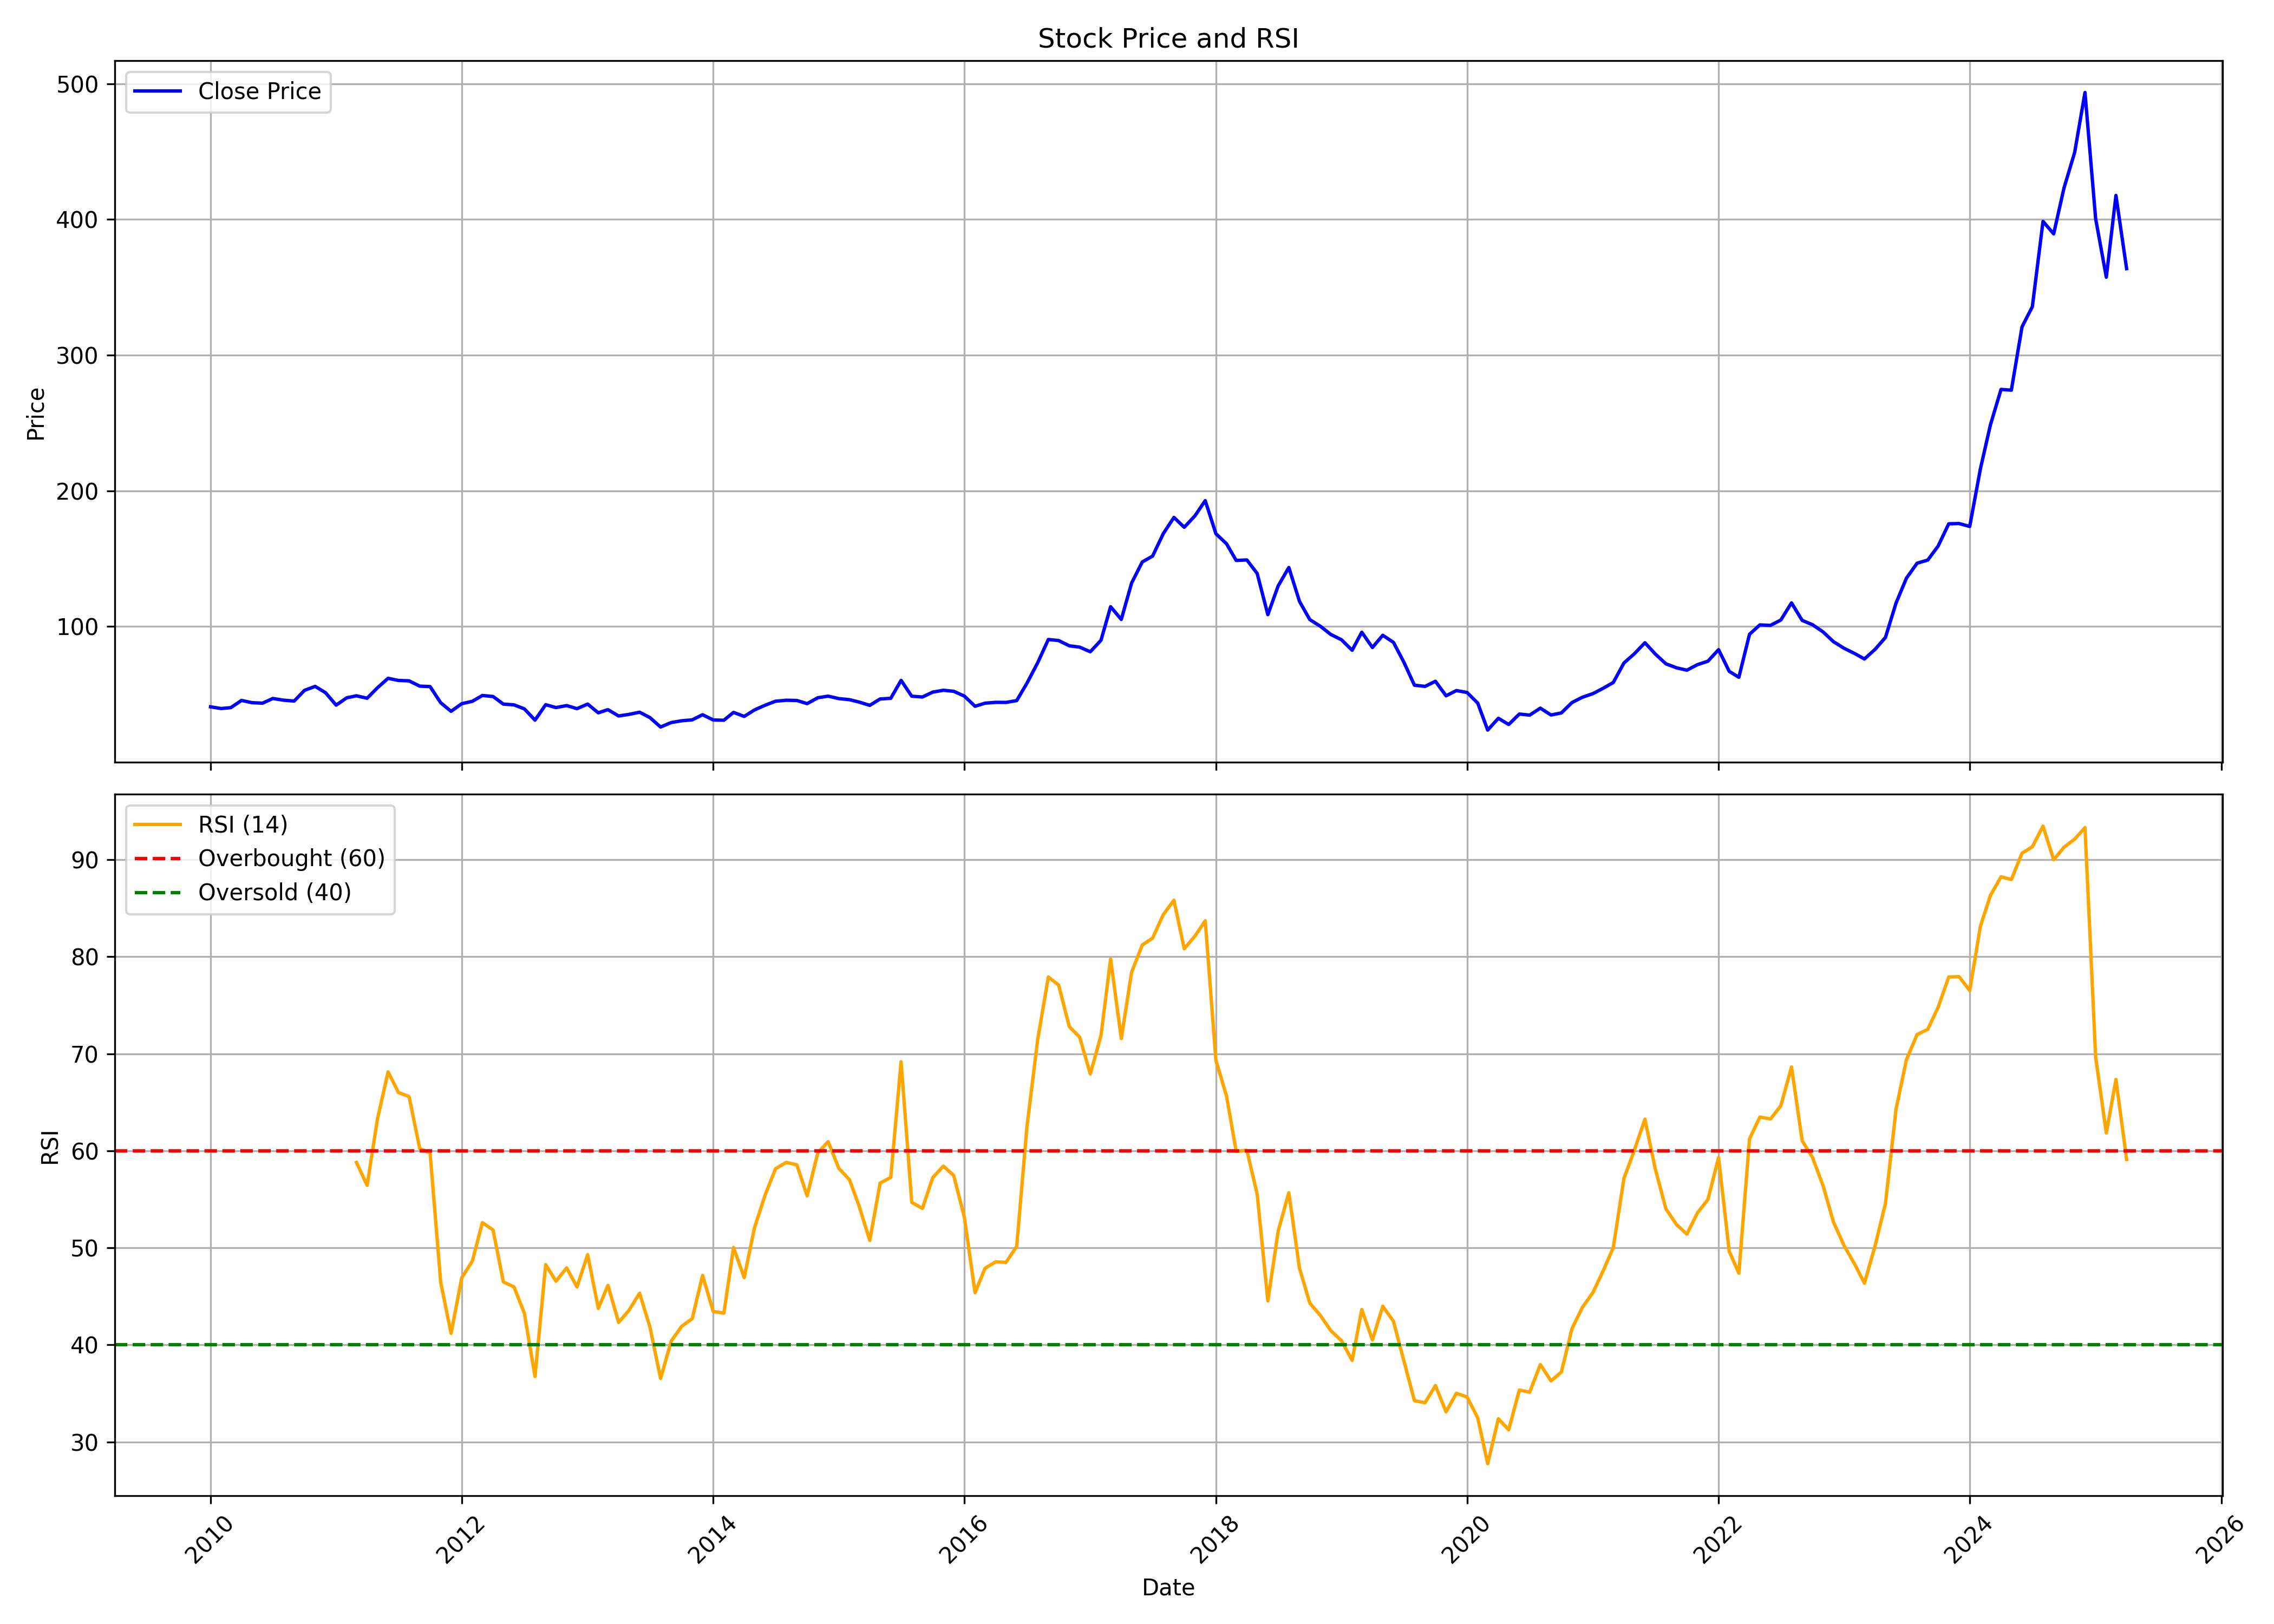

Source data for this figure (header and first rows):
, Unnamed: 0, date, symbol, open, high, low, close, volume, rsi
0, 0, 2010-01-01, TIMETECHNO, 43.29, 48.98, 39.08, 40.73, 6745168, 
1, 1, 2010-02-01, TIMETECHNO, 40.6, 44.03, 37.43, 39.47, 1226733, 
2, 2, 2010-03-01, TIMETECHNO, 39.47, 42.99, 38.65, 40.17, 1046583, 
3, 3, 2010-04-01, TIMETECHNO, 40.82, 49.63, 40.04, 45.46, 6523409, 
4, 4, 2010-05-01, TIMETECHNO, 45.86, 48.37, 40.64, 43.81, 3532692, 
5, 5, 2010-06-01, TIMETECHNO, 43.81, 46.33, 42.12, 43.42, 10069025, 
6, 6, 2010-07-01, TIMETECHNO, 43.42, 47.98, 42.38, 46.9, 16784392, 
7, 7, 2010-08-01, TIMETECHNO, 47.51, 50.72, 43.25, 45.64, 12488980, 
8, 8, 2010-09-01, TIMETECHNO, 45.51, 49.33, 44.77, 44.99, 6589004, 
9, 9, 2010-10-01, TIMETECHNO, 46.19, 56.78, 45.49, 52.89, 9965371, 
10, 10, 2010-11-01, TIMETECHNO, 53.59, 56.74, 47.24, 55.82, 8073776, 
11, 11, 2010-12-01, TIMETECHNO, 55.82, 57, 48.25, 51.18, 5511690, 
12, 12, 2011-01-01, TIMETECHNO, 51.62, 51.84, 40.51, 41.99, 2958440, 
13, 13, 2011-02-01, TIMETECHNO, 42.13, 49.74, 36.92, 47.42, 8882776, 
14, 14, 2011-03-01, TIMETECHNO, 47.68, 55.77, 46.37, 48.86, 4607550, 58.8
15, 15, 2011-04-01, TIMETECHNO, 49.08, 51.62, 45.93, 47.07, 5256166, 56.44
16, 16, 2011-05-01, TIMETECHNO, 47.94, 58.44, 46.02, 54.77, 9574879, 63.26
17, 17, 2011-06-01, TIMETECHNO, 54.85, 62.9, 51.75, 61.77, 8636907, 68.14
18, 18, 2011-07-01, TIMETECHNO, 61.77, 62.99, 58.92, 60.19, 3215031, 66.01
19, 19, 2011-08-01, TIMETECHNO, 60.45, 62.55, 52.49, 59.89, 3003951, 65.58
20, 20, 2011-09-01, TIMETECHNO, 59.89, 61.24, 55.95, 55.99, 493877, 60.23
21, 21, 2011-10-01, TIMETECHNO, 57.24, 58.56, 52.13, 55.66, 258583, 59.78
22, 22, 2011-11-01, TIMETECHNO, 55.48, 55.48, 38.04, 43.72, 3053817, 46.42
23, 23, 2011-12-01, TIMETECHNO, 45.71, 47.55, 35.75, 37.43, 588566, 41.19
24, 24, 2012-01-01, TIMETECHNO, 38.48, 44.69, 36.11, 43.02, 1243928, 46.91
25, 25, 2012-02-01, TIMETECHNO, 43.86, 45.62, 39.32, 44.82, 3446108, 48.65
26, 26, 2012-03-01, TIMETECHNO, 44.03, 52.4, 44.03, 49.1, 3539293, 52.6
27, 27, 2012-04-01, TIMETECHNO, 49.32, 50.15, 45.79, 48.35, 315008, 51.85
28, 28, 2012-05-01, TIMETECHNO, 48.61, 51.43, 42.31, 42.76, 429139, 46.49
29, 29, 2012-06-01, TIMETECHNO, 42.4, 43.94, 39.19, 42.18, 880393, 45.97
30, 30, 2012-07-01, TIMETECHNO, 42.09, 42.89, 36.15, 39.23, 730519, 43.26
31, 31, 2012-08-01, TIMETECHNO, 39.23, 40.33, 30.47, 30.95, 1516926, 36.74
32, 32, 2012-09-01, TIMETECHNO, 30.95, 43.24, 30.65, 42.31, 2041801, 48.27
33, 33, 2012-10-01, TIMETECHNO, 42.77, 43.62, 39.7, 40.19, 850605, 46.56
34, 34, 2012-11-01, TIMETECHNO, 40.54, 44.11, 39.7, 41.66, 846076, 47.93
35, 35, 2012-12-01, TIMETECHNO, 41.66, 42.64, 38.63, 39.39, 1424895, 45.97
36, 36, 2013-01-01, TIMETECHNO, 39.97, 48.33, 39.3, 42.77, 897766, 49.3
37, 37, 2013-02-01, TIMETECHNO, 43.62, 43.62, 35.6, 36.32, 281955, 43.75
38, 38, 2013-03-01, TIMETECHNO, 37.65, 40.9, 33.96, 38.68, 456928, 46.14
39, 39, 2013-04-01, TIMETECHNO, 38.9, 40.06, 32.13, 34, 240872, 42.31
40, 40, 2013-05-01, TIMETECHNO, 34, 38.45, 32.27, 35.16, 3164780, 43.56
41, 41, 2013-06-01, TIMETECHNO, 35.47, 38.23, 31.42, 36.76, 263800, 45.33
42, 42, 2013-07-01, TIMETECHNO, 36.94, 38.19, 31.42, 32.8, 317767, 41.84
43, 43, 2013-08-01, TIMETECHNO, 33.82, 33.82, 24.52, 25.86, 1074616, 36.54
44, 44, 2013-09-01, TIMETECHNO, 26.7, 31.15, 25.81, 29.15, 226563, 40.4
45, 45, 2013-10-01, TIMETECHNO, 30.64, 32.08, 28.6, 30.45, 1241557, 41.9
46, 46, 2013-11-01, TIMETECHNO, 31.09, 32.35, 29.42, 31.13, 164964, 42.71
47, 47, 2013-12-01, TIMETECHNO, 31.22, 36.42, 30.73, 34.93, 448486, 47.16
48, 48, 2014-01-01, TIMETECHNO, 35.79, 37.41, 30.09, 31.04, 409551, 43.44
49, 49, 2014-02-01, TIMETECHNO, 30.55, 33.17, 29.51, 30.86, 131942, 43.27
50, 50, 2014-03-01, TIMETECHNO, 30.91, 40.67, 29.91, 36.64, 659003, 50.04
51, 51, 2014-04-01, TIMETECHNO, 37.86, 39.13, 32.53, 33.66, 401577, 46.93
52, 52, 2014-05-01, TIMETECHNO, 33.66, 40.49, 30.73, 38.45, 2347920, 52.08
53, 53, 2014-06-01, TIMETECHNO, 38.41, 43.51, 38.41, 41.93, 13250694, 55.46
54, 54, 2014-07-01, TIMETECHNO, 42.47, 51.01, 40.49, 44.87, 5157393, 58.15
55, 55, 2014-08-01, TIMETECHNO, 45.5, 49.48, 43.38, 45.59, 5777461, 58.81
56, 56, 2014-09-01, TIMETECHNO, 46.09, 52.78, 43.38, 45.41, 16573303, 58.56
57, 57, 2014-10-01, TIMETECHNO, 45.84, 47.02, 41.92, 43.1, 2566846, 55.35
58, 58, 2014-11-01, TIMETECHNO, 43.1, 48.84, 43.1, 47.43, 7040933, 59.8
59, 59, 2014-12-01, TIMETECHNO, 47.8, 52.12, 45.56, 48.62, 24207292, 60.95
... 124 more rows
